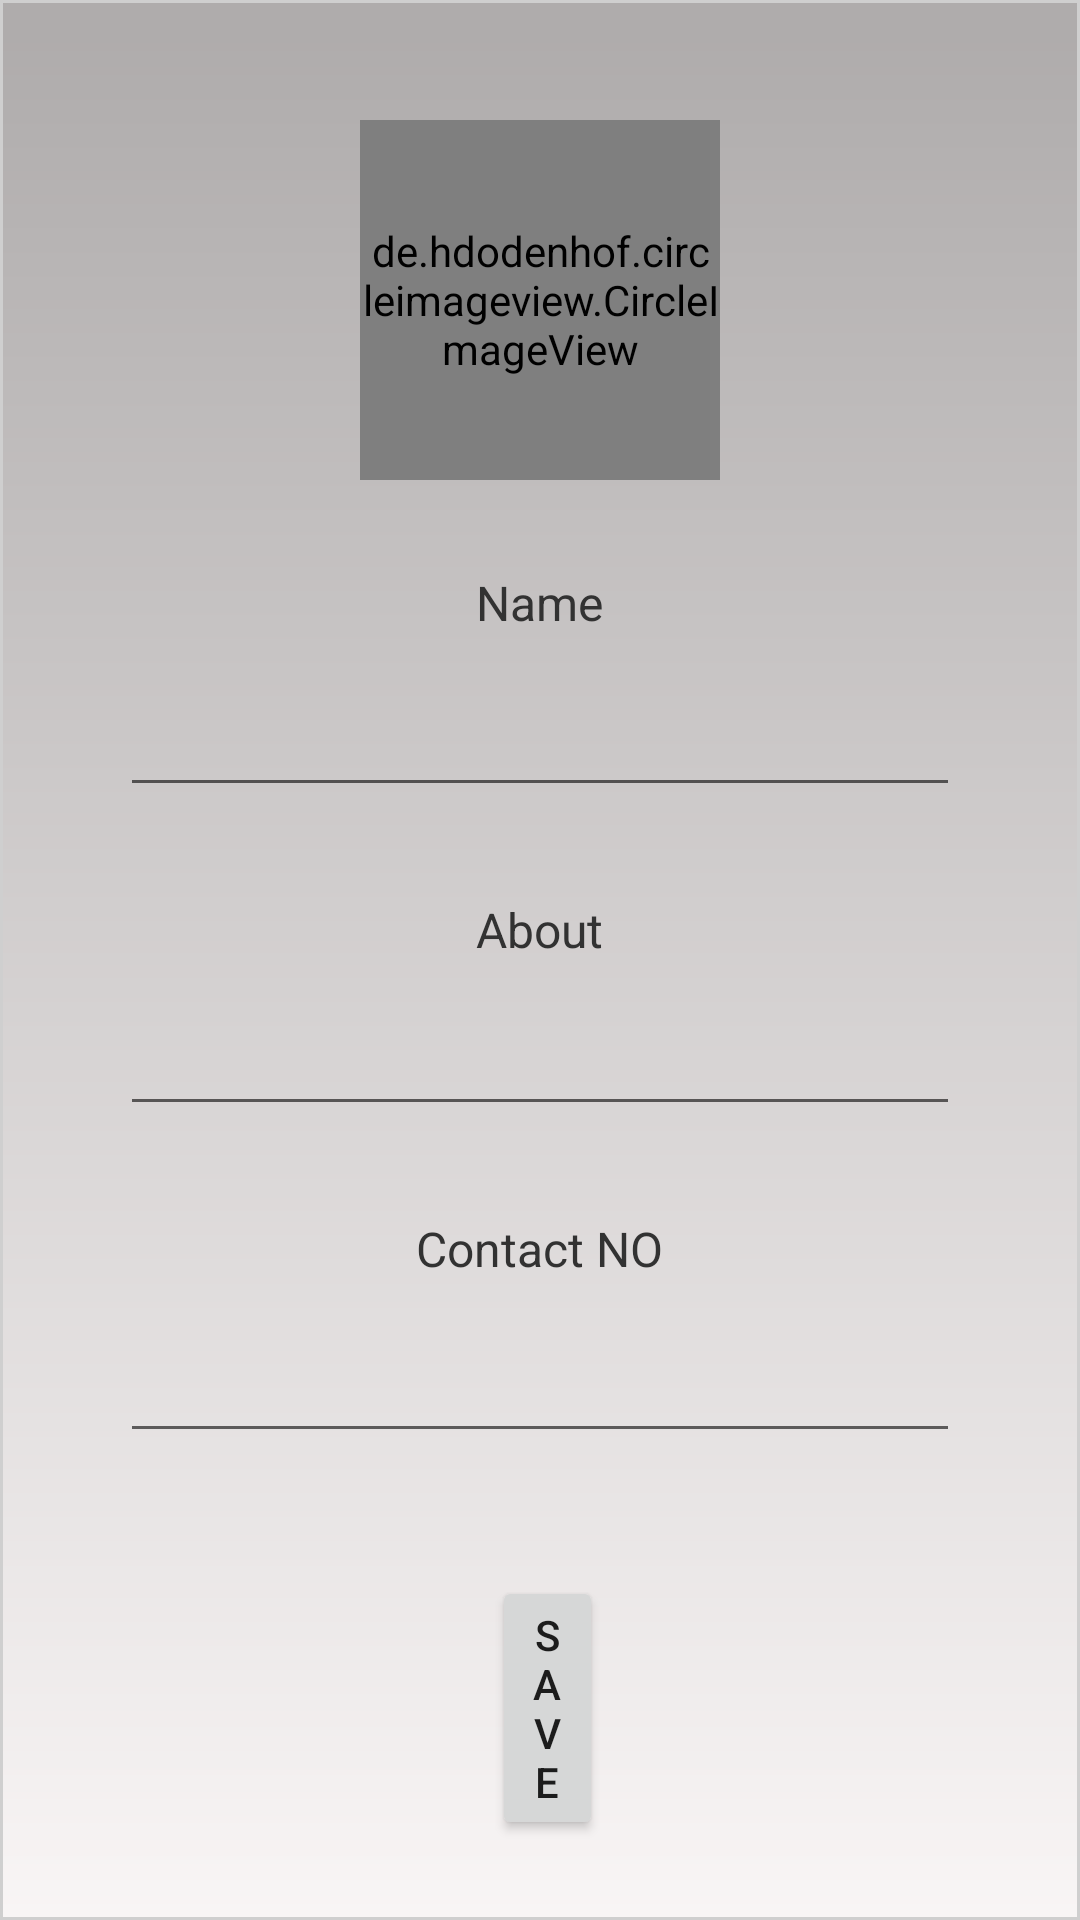

The Android layout XML behind this screen, and the referenced resources:
<!-- AndroidManifest.xml: application theme AppTheme -->
<!-- res/layout/activity_editprofile.xml -->
<?xml version="1.0" encoding="utf-8"?>
<RelativeLayout xmlns:android="http://schemas.android.com/apk/res/android"
    xmlns:app="http://schemas.android.com/apk/res-auto"
    xmlns:tools="http://schemas.android.com/tools"
    android:layout_width="match_parent"
    android:layout_height="match_parent"
    tools:context=".editprofile"
    android:background="@drawable/grayback">

    <de.hdodenhof.circleimageview.CircleImageView
        android:id="@+id/profileImage"
        android:layout_width="120dp"
        android:layout_height="120dp"
        android:layout_alignParentTop="true"
        android:layout_centerHorizontal="true"
        android:layout_marginTop="40dp"
        android:src="@drawable/dogprofile"
        app:civ_border_color="#000000"
        app:civ_border_width="2dp" />

    <TextView
        android:id="@+id/textView2"
        android:layout_width="wrap_content"
        android:layout_height="wrap_content"
        android:layout_below="@id/profileImage"
        android:layout_centerHorizontal="true"
        android:layout_marginStart="100dp"
        android:layout_marginTop="30dp"
        android:text="Name"
        android:textSize="16sp"
        android:textColor="@android:color/secondary_text_light"/>

    <EditText
        android:id="@+id/nametxt"
        android:layout_width="match_parent"
        android:layout_height="wrap_content"
        android:layout_below="@id/textView2"
        android:layout_centerHorizontal="true"
        android:layout_marginHorizontal="40dp"
        android:layout_marginTop="16dp"
        android:ems="10"
        android:inputType="textPersonName" />

    <TextView
        android:id="@+id/textView3"
        android:layout_width="wrap_content"
        android:layout_height="wrap_content"
        android:layout_below="@id/nametxt"
        android:layout_centerHorizontal="true"
        android:layout_marginTop="30dp"
        android:textSize="16sp"
        android:textColor="@android:color/secondary_text_light"
        android:text="About" />

    <EditText
        android:id="@+id/abouttxt"
        android:layout_width="match_parent"
        android:layout_height="wrap_content"
        android:layout_below="@id/textView3"
        android:layout_centerHorizontal="true"
        android:layout_marginHorizontal="40dp"
        android:layout_marginTop="16dp"
        android:ems="10"
        android:textSize="16sp"
        android:inputType="textPersonName" />

    <TextView
        android:id="@+id/textView4"
        android:layout_width="wrap_content"
        android:layout_height="wrap_content"
        android:layout_below="@id/abouttxt"
        android:layout_centerHorizontal="true"
        android:layout_marginTop="30dp"
        android:textSize="16sp"
        android:textColor="@android:color/secondary_text_light"
        android:text="Contact NO" />

    <EditText
        android:id="@+id/contactno"
        android:layout_width="match_parent"
        android:layout_height="wrap_content"
        android:layout_below="@id/textView4"
        android:layout_centerHorizontal="true"
        android:layout_marginTop="16dp"
        android:layout_marginHorizontal="40dp"
        android:ems="10"
        android:inputType="phone" />

    <Button
        android:id="@+id/Savebtn"
        android:layout_width="wrap_content"
        android:layout_height="wrap_content"
        android:layout_below="@+id/contactno"
        android:layout_alignParentStart="true"
        android:layout_alignParentEnd="true"
        android:layout_centerHorizontal="true"
        android:layout_marginStart="164dp"
        android:layout_marginTop="41dp"
        android:layout_marginEnd="159dp"
        android:text="Save" />


</RelativeLayout>
<!-- resources referenced by this layout -->
<resources>
  <!-- drawable dogprofile: png bitmap (drawable, 17684 bytes) -->
  <!-- drawable grayback: png bitmap (drawable-hdpi, 15045 bytes) -->
  <style name="AppTheme" parent="Theme.AppCompat.Light.DarkActionBar">
          
          <item name="colorPrimary">@color/colorPrimary</item>
          <item name="colorPrimaryDark">@color/colorPrimaryDark</item>
          <item name="colorAccent">@color/colorAccent</item>
      </style>
  <color name="colorPrimary">#008577</color>
  <color name="colorPrimaryDark">#00574B</color>
  <color name="colorAccent">#D81B60</color>
</resources>
